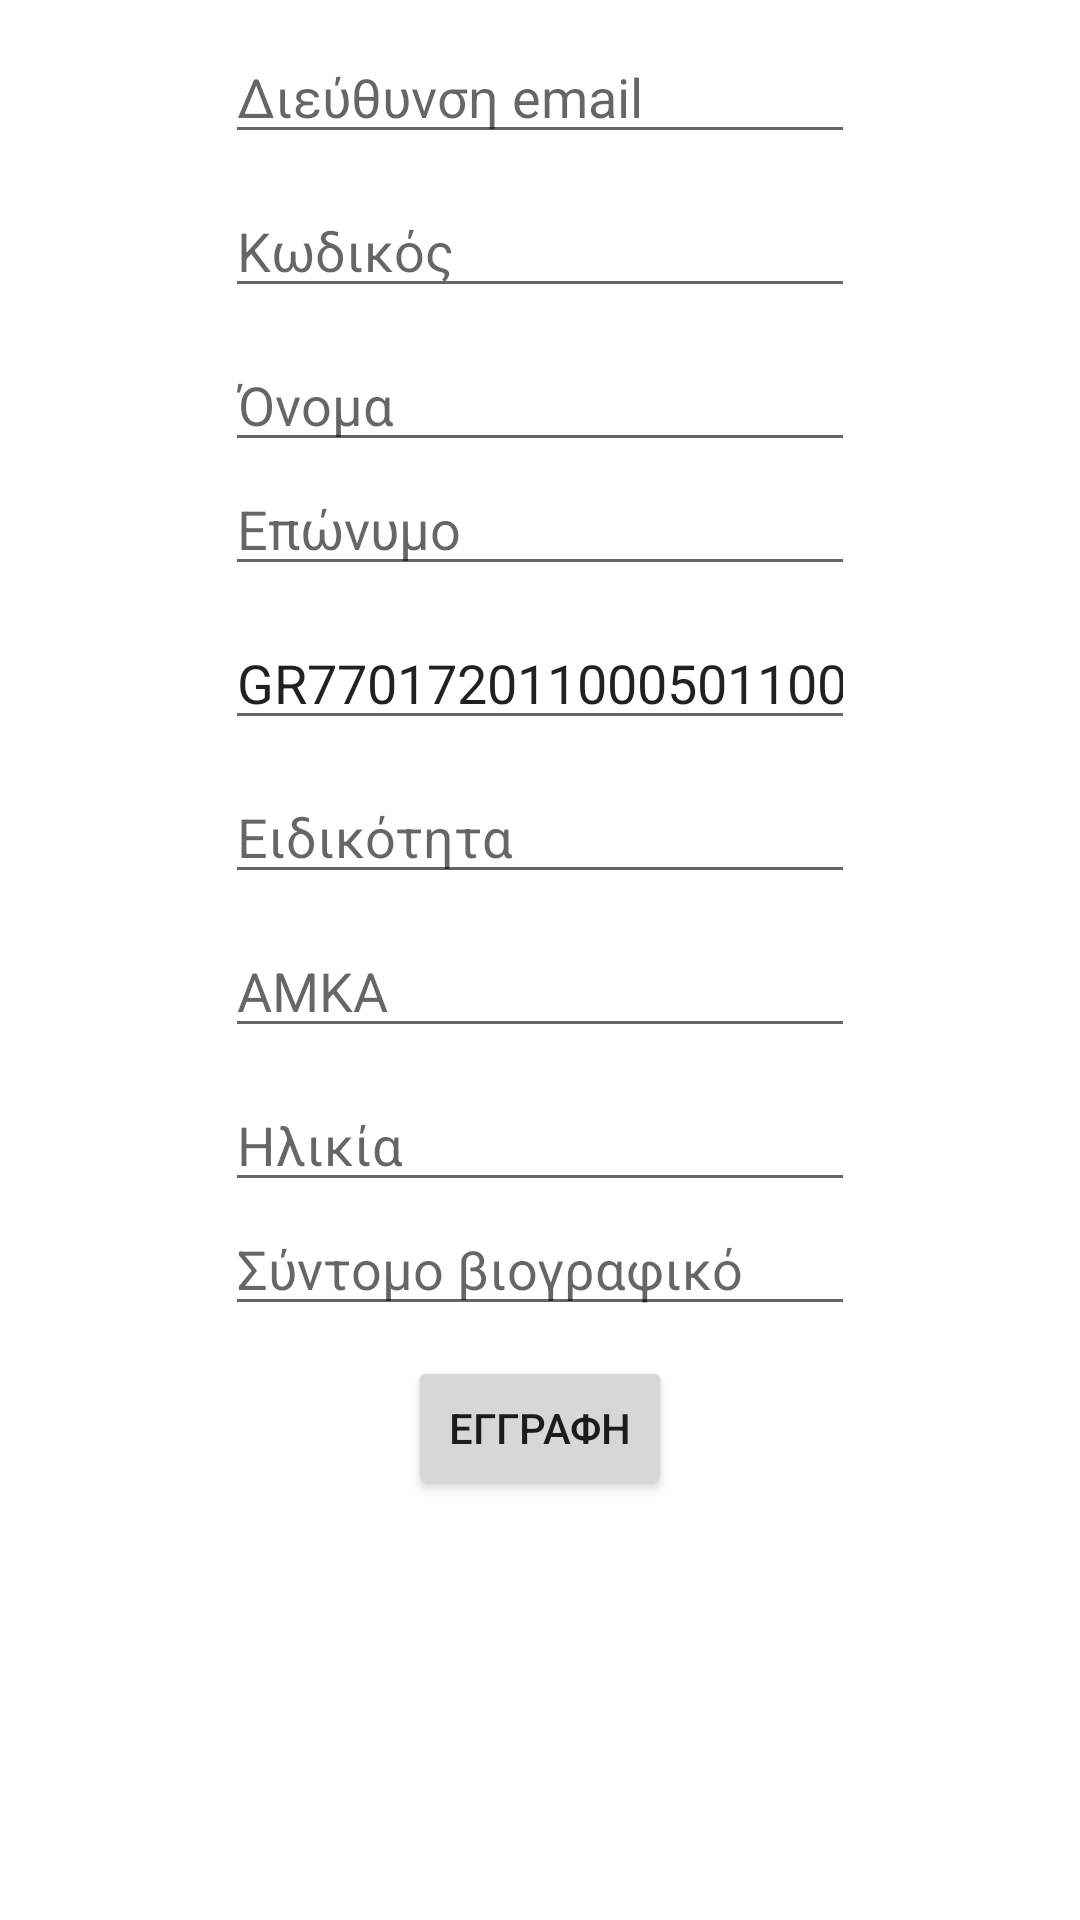

Produce the Android XML layout that renders to this screen, including the resource entries it uses.
<!-- AndroidManifest.xml: application theme Theme.LearningApp -->
<!-- res/layout/activity_sign_up_teacher.xml -->
<?xml version="1.0" encoding="utf-8"?>
<ScrollView xmlns:android="http://schemas.android.com/apk/res/android"
    xmlns:app="http://schemas.android.com/apk/res-auto"
    xmlns:tools="http://schemas.android.com/tools"
    android:layout_width="match_parent"
    android:layout_height="match_parent"
    tools:context="com.example.view.signup.signupTeacher.SignUpTeacherActivity">


    <LinearLayout
        android:layout_width="match_parent"
        android:layout_height="wrap_content"
        android:orientation="vertical">

        <EditText
            android:id="@+id/editteacherEmail"
            android:layout_width="wrap_content"
            android:layout_height="wrap_content"
            android:layout_gravity="center"
            android:layout_marginTop="10dp"
            android:ems="10"
            android:hint="@string/email"
            android:inputType="textEmailAddress" />

        <EditText
            android:id="@+id/inputPassword"
            android:layout_width="wrap_content"
            android:layout_height="wrap_content"
            android:layout_gravity="center"
            android:layout_marginTop="10dp"
            android:ems="10"
            android:hint="@string/password"
            android:inputType="textPassword"
            />

        <EditText
            android:id="@+id/edittecherfirstName"
            android:layout_width="wrap_content"
            android:layout_height="wrap_content"
            android:layout_gravity="center"
            android:layout_marginTop="10dp"
            android:ems="10"
            android:hint="@string/firstName"
            android:inputType="textPersonName"
            />

        <EditText
            android:id="@+id/editteacherlastName"
            android:layout_width="wrap_content"
            android:layout_height="wrap_content"
            android:layout_gravity="center"

            android:autofillHints=""
            android:ems="10"
            android:hint="@string/lastName"
            android:inputType="textPersonName"
            />

        <EditText
            android:id="@+id/editteacherIBAN"
            android:layout_width="wrap_content"
            android:layout_height="wrap_content"
            android:layout_gravity="center"
            android:layout_marginTop="10dp"
            android:ems="10"
            android:text="@string/dummyIBAN"
            android:hint="@string/iban"
            android:inputType="text" />

        <EditText
            android:id="@+id/editteacherProfession"
            android:layout_width="wrap_content"
            android:layout_height="wrap_content"
            android:layout_gravity="center"
            android:layout_marginTop="10dp"
            android:ems="10"
            android:hint="@string/profession"
            android:inputType="text"
            />

        <EditText
            android:id="@+id/editteacherSsn"
            android:layout_width="wrap_content"
            android:layout_height="wrap_content"
            android:layout_gravity="center"
            android:layout_marginTop="10dp"
            android:ems="10"
            android:hint="@string/ssn"
            android:inputType="number"
           />

        <EditText
            android:id="@+id/editteacherAge"
            android:layout_width="wrap_content"
            android:layout_height="wrap_content"
            android:layout_gravity="center"
            android:layout_marginTop="10dp"
            android:ems="10"
            android:hint="@string/age"
            android:inputType="number"
            />

        <EditText
            android:id="@+id/editteacherBio"
            android:layout_width="wrap_content"
            android:layout_height="wrap_content"
            android:layout_gravity="center"
            android:ems="10"
            android:hint="@string/bio"
            android:inputType="text"
            />

        <Button
            android:id="@+id/buttonTeacherSignUp"
            android:layout_width="wrap_content"
            android:layout_height="wrap_content"
            android:layout_gravity="center"
            android:layout_marginTop="10dp"
            android:text="@string/signup3"
            android:visibility="visible"
        />
    </LinearLayout>

</ScrollView>
<!-- resources referenced by this layout -->
<resources>
  <string name="age">Ηλικία</string>
  <string name="bio">Σύντομο βιογραφικό</string>
  <string name="dummyIBAN">GR7701720110005011000009849</string>
  <string name="email">Διεύθυνση email</string>
  <string name="firstName">Όνομα</string>
  <string name="iban">IBAN</string>
  <string name="lastName">Επώνυμο</string>
  <string name="password">Κωδικός</string>
  <string name="profession">Ειδικότητα</string>
  <string name="signup3">ΕΓΓΡΑΦΗ</string>
  <string name="ssn">AMKA</string>
  <style name="Theme.LearningApp" parent="Theme.MaterialComponents.DayNight.DarkActionBar">
          
          <item name="colorPrimary">#AD7FFB</item>
          <item name="colorPrimaryVariant">#92B2FD</item>
          <item name="colorOnPrimary">@color/whitish</item>
          
          <item name="colorSecondary">@color/teal_200</item>
          <item name="colorSecondaryVariant">@color/teal_700</item>
          <item name="colorOnSecondary">@color/black</item>
          
          <item name="android:statusBarColor" tools:targetApi="l">?attr/colorPrimaryVariant</item>
          
      </style>
  <color name="whitish">#F9FAFE</color>
  <color name="teal_200">#FF03DAC5</color>
  <color name="teal_700">#FF018786</color>
  <color name="black">#FF000000</color>
</resources>
